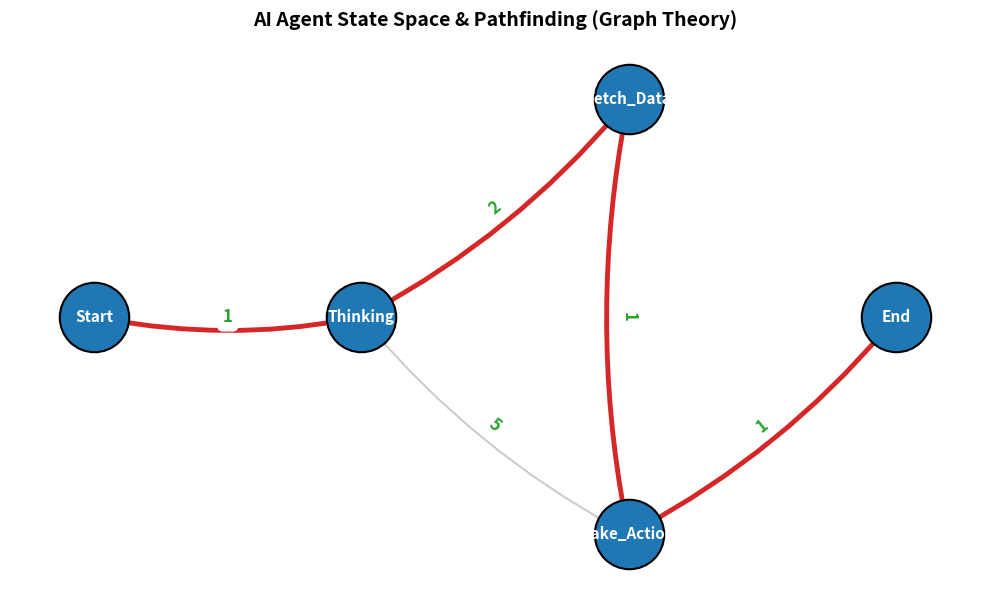

The matplotlib source for this figure:
# pip install networkx numpy matplotlib

import networkx as nx
import numpy as np
import matplotlib.pyplot as plt

# ---------------------------------------------------------
# 1. 建立圖結構 (模擬 AI Agent 的決策/狀態空間)
# ---------------------------------------------------------
# 使用有向圖 (Directed Graph) 來代表有方向性的狀態轉移
G = nx.DiGraph()

# 定義邊與權重 (起點, 終點, 權重)
# 權重可以想像成 AI 移動的距離、消耗的電量、或是評估的時間成本
edges = [
    ('Start', 'Thinking', 1),
    ('Thinking', 'Fetch_Data', 2),
    ('Thinking', 'Take_Action', 5),
    ('Fetch_Data', 'Take_Action', 1),
    ('Take_Action', 'End', 1)
]
G.add_weighted_edges_from(edges)

# ---------------------------------------------------------
# 2. 核心計算：矩陣與 AI 尋路
# ---------------------------------------------------------
# A. 相鄰矩陣 (Adjacency Matrix)
adj_matrix = nx.to_numpy_array(G)

# B. 圖拉普拉斯矩陣 (Graph Laplacian)
# 由於拉普拉斯標準定義於無向圖，我們先將其轉為無向圖計算 L = D - A
G_undirected = G.to_undirected()
laplacian_matrix = nx.laplacian_matrix(G_undirected).toarray()

# C. AI Agent 尋路 (Shortest Path)
shortest_path = nx.shortest_path(G, source='Start', target='End', weight='weight')
path_length = nx.shortest_path_length(G, source='Start', target='End', weight='weight')

# ---------------------------------------------------------
# 3. 控制台文字輸出 (與圖形互相對照)
# ---------------------------------------------------------
print("=" * 60)
print(" 📊 圖論與 AI Agent 核心概念對照表")
print("=" * 60)
print(f"📌 1. 頂點 (Nodes/V) - 代表 AI 狀態:\n   {list(G.nodes())}\n")
print(f"📌 2. 邊度數 (Out-Degree) - 'Thinking' 節點可以往外走幾步:\n   {G.out_degree('Thinking')} 步\n")

print("📌 3. 相鄰矩陣 (Adjacency Matrix) - 電腦如何儲存這張圖:")
print("   (注意首列/首行對應的頂點順序)")
print(adj_matrix, "\n")

print("📌 4. 圖拉普拉斯矩陣 (Graph Laplacian) - L = D - A:")
print(laplacian_matrix, "\n")

print("🤖 5. AI Agent 最佳規劃路徑 (Pathfinding):")
print(f"   ▶️ 最佳路線: {' ➔ '.join(shortest_path)}")
print(f"   ▶️ 總最低成本 (Total Cost): {path_length}")
print("=" * 60)

# ---------------------------------------------------------
# 4. 繪製精美視覺化圖形 (Matplotlib)
# ---------------------------------------------------------
plt.figure(figsize=(10, 6))
plt.title("AI Agent State Space & Pathfinding (Graph Theory)", fontsize=14, fontweight='bold', pad=20)

# 固定節點的版面配置，確保每次畫出來的位置都一樣，方便講解
pos = {
    'Start': (0, 1),
    'Thinking': (1, 1),
    'Fetch_Data': (2, 2),
    'Take_Action': (2, 0),
    'End': (3, 1)
}

# 標記那些在最佳路徑上的邊，我們等等要把牠們塗成紅色
path_edges = list(zip(shortest_path, shortest_path[1:]))

# 畫出所有節點
nx.draw_networkx_nodes(G, pos, node_size=2500, node_color='#1f77b4', edgecolors='black', linewidths=1.5)

# 畫出普通的邊 (灰色、虛線)
normal_edges = [edge for edge in G.edges() if edge not in path_edges]
nx.draw_networkx_edges(G, pos, edgelist=normal_edges, width=1.5, alpha=0.4, 
                       edge_color='gray', arrowsize=20, connectionstyle='arc3,rad=0.1')

# 🚀 亮點：將 AI Agent 選中的最優路徑用「粗紅線」標記出來
nx.draw_networkx_edges(G, pos, edgelist=path_edges, width=3.5, alpha=1.0, 
                       edge_color='#d62728', arrowsize=25, connectionstyle='arc3,rad=0.1')

# 加註節點名稱 (文字標籤)
nx.draw_networkx_labels(G, pos, font_size=11, font_family='sans-serif', font_weight='bold', font_color='white')

# 加註邊的權重 (Cost)
edge_labels = nx.get_edge_attributes(G, 'weight')
# 稍微調整位置避免字體重疊
nx.draw_networkx_edge_labels(G, pos, edge_labels=edge_labels, font_size=12, font_color='#2ca02c', font_weight='bold')

# 美化視窗並顯示
plt.axis('off')
plt.tight_layout()
plt.show()
